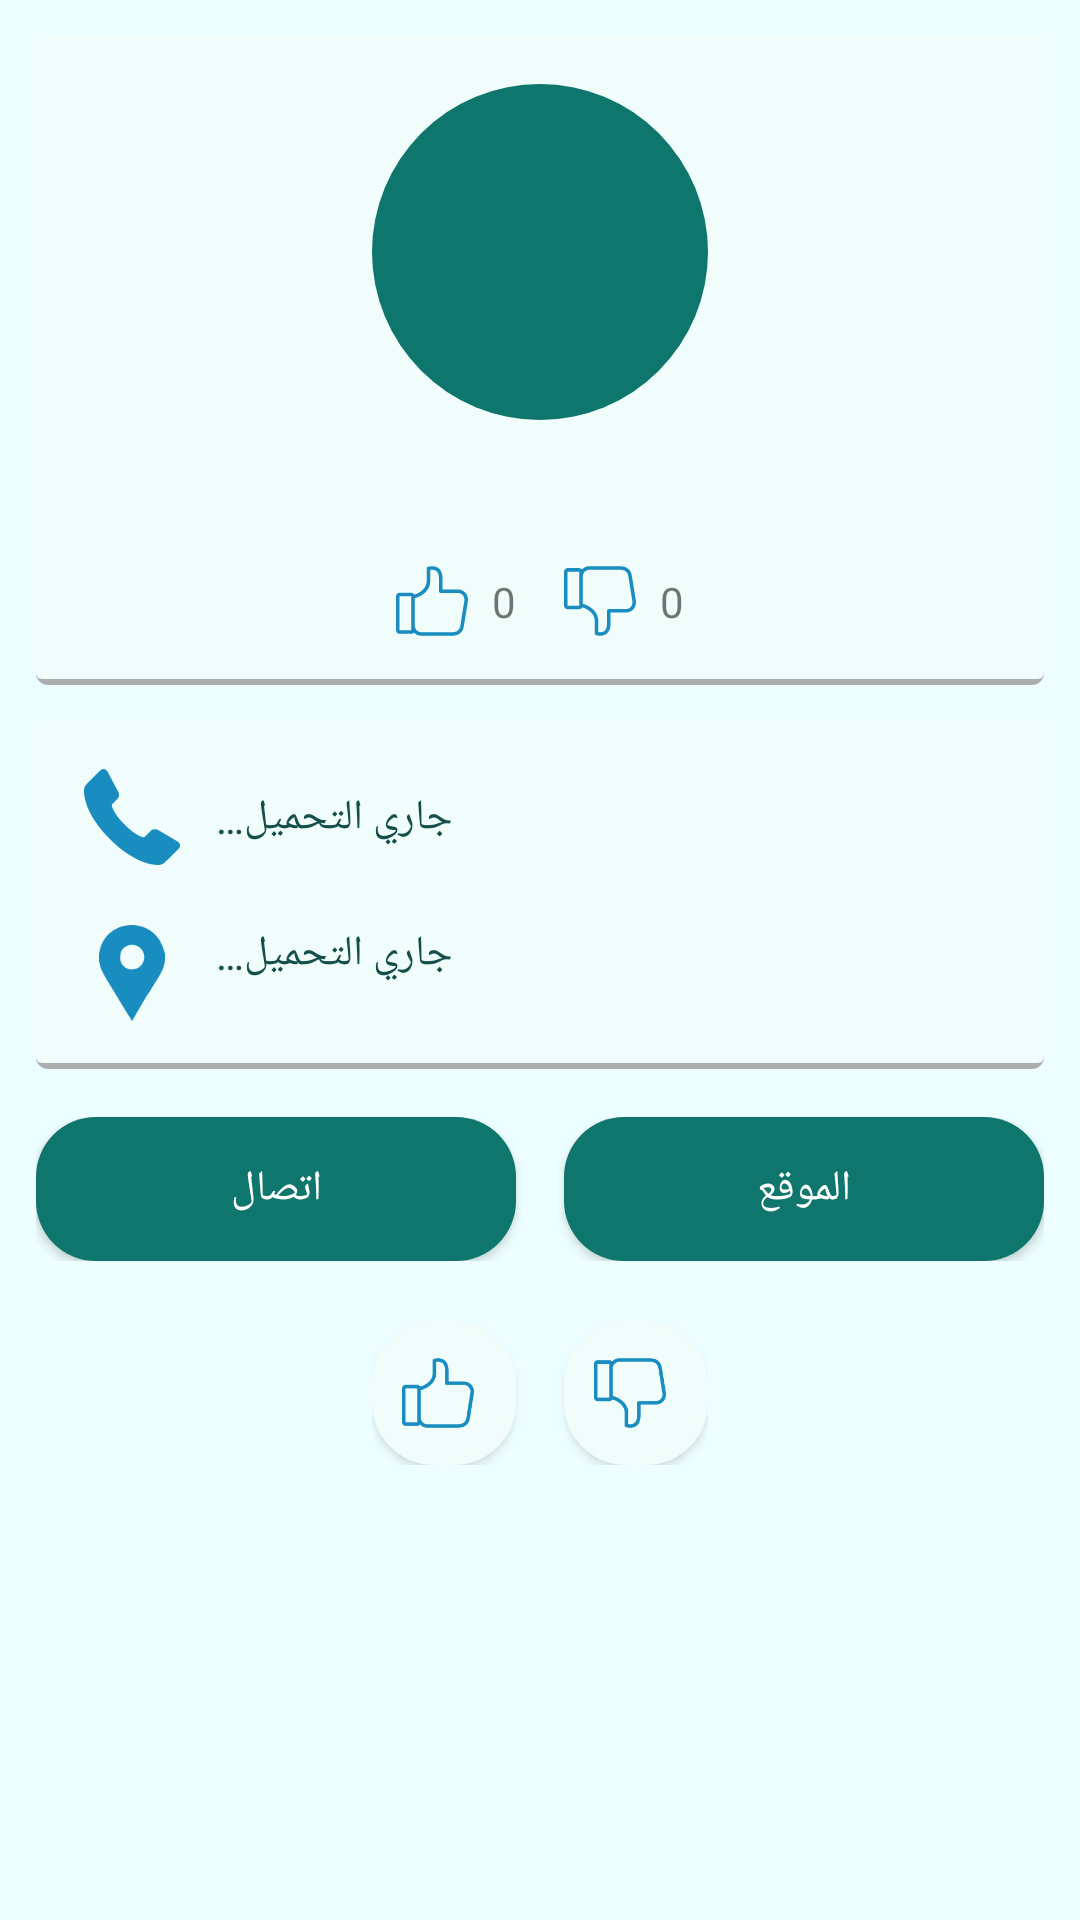

Write the Android layout XML for this screen, with the resource values it uses.
<!-- AndroidManifest.xml: fallback theme Theme.MaterialComponents.DayNight.NoActionBar -->
<!-- res/layout/activity_vprofile_worker.xml -->
<?xml version="1.0" encoding="utf-8"?>

<ScrollView xmlns:android="http://schemas.android.com/apk/res/android"
    xmlns:app="http://schemas.android.com/apk/res-auto"
    xmlns:tools="http://schemas.android.com/tools"
    android:layout_width="match_parent"
    android:layout_height="match_parent"
    android:background="@color/background"
    android:fillViewport="true"
    tools:context=".VProfileWorker">

    <android.support.constraint.ConstraintLayout
        android:layout_width="match_parent"
        android:layout_height="wrap_content"
        android:paddingBottom="24dp">

        <android.support.constraint.ConstraintLayout
            android:id="@+id/constraintLayout"
            android:layout_width="0dp"
            android:layout_height="wrap_content"
            android:layout_margin="12dp"
            android:background="@drawable/shadow_style"
            android:paddingBottom="16dp"
            app:layout_constraintEnd_toEndOf="parent"
            app:layout_constraintStart_toStartOf="parent"
            app:layout_constraintTop_toTopOf="parent">

            <ImageView
                android:id="@+id/imageView7"
                android:layout_width="112dp"
                android:layout_height="112dp"
                android:layout_marginTop="16dp"
                android:background="@drawable/rounded_logo"
                app:layout_constraintEnd_toEndOf="parent"
                app:layout_constraintStart_toStartOf="parent"
                app:layout_constraintTop_toTopOf="parent"
                app:srcCompat="@drawable/ic_user_avatar" />

            <TextView
                android:id="@+id/VWorkerFullName"
                android:layout_width="wrap_content"
                android:layout_height="wrap_content"
                android:layout_marginTop="12dp"
                android:textColor="@color/textPrimary"
                android:textSize="18sp"
                android:textStyle="bold"
                app:layout_constraintEnd_toEndOf="parent"
                app:layout_constraintStart_toStartOf="parent"
                app:layout_constraintTop_toBottomOf="@+id/imageView7"
                tools:text="الإسم الكامل" />

            <ImageView
                android:id="@+id/imageView8"
                android:layout_width="wrap_content"
                android:layout_height="wrap_content"
                android:layout_marginTop="12dp"
                android:layout_marginEnd="8dp"
                app:layout_constraintEnd_toStartOf="@+id/VWorkerLikes"
                app:layout_constraintHorizontal_chainStyle="packed"
                app:layout_constraintStart_toStartOf="parent"
                app:layout_constraintTop_toBottomOf="@+id/VWorkerFullName"
                app:srcCompat="@drawable/ic_like" />

            <TextView
                android:id="@+id/VWorkerLikes"
                android:layout_width="wrap_content"
                android:layout_height="wrap_content"
                android:layout_marginEnd="16dp"
                android:text="0"
                app:layout_constraintBottom_toBottomOf="@+id/imageView8"
                app:layout_constraintEnd_toStartOf="@+id/imageView9"
                app:layout_constraintStart_toEndOf="@+id/imageView8"
                app:layout_constraintTop_toTopOf="@+id/imageView8" />

            <ImageView
                android:id="@+id/imageView9"
                android:layout_width="wrap_content"
                android:layout_height="wrap_content"
                android:layout_marginEnd="8dp"
                app:layout_constraintBottom_toBottomOf="@+id/imageView8"
                app:layout_constraintEnd_toStartOf="@+id/VWorkerDislikes"
                app:layout_constraintStart_toEndOf="@+id/VWorkerLikes"
                app:layout_constraintTop_toTopOf="@+id/imageView8"
                app:srcCompat="@drawable/ic_dislike" />

            <TextView
                android:id="@+id/VWorkerDislikes"
                android:layout_width="wrap_content"
                android:layout_height="wrap_content"
                android:text="0"
                app:layout_constraintBottom_toBottomOf="@+id/imageView8"
                app:layout_constraintEnd_toEndOf="parent"
                app:layout_constraintStart_toEndOf="@+id/imageView9"
                app:layout_constraintTop_toTopOf="@+id/imageView8" />
        </android.support.constraint.ConstraintLayout>

        <android.support.constraint.ConstraintLayout
            android:id="@+id/constraintLayout2"
            android:layout_width="0dp"
            android:layout_height="wrap_content"
            android:layout_marginStart="12dp"
            android:layout_marginTop="12dp"
            android:layout_marginEnd="12dp"
            android:background="@drawable/shadow_style"
            android:padding="16dp"
            app:layout_constraintEnd_toEndOf="parent"
            app:layout_constraintStart_toStartOf="parent"
            app:layout_constraintTop_toBottomOf="@+id/constraintLayout">

            <ImageView
                android:id="@+id/imageView10"
                android:layout_width="32dp"
                android:layout_height="32dp"
                app:layout_constraintStart_toStartOf="parent"
                app:layout_constraintTop_toTopOf="parent"
                app:srcCompat="@drawable/ic_phone" />

            <TextView
                android:id="@+id/VWorkerPhone"
                android:layout_width="0dp"
                android:layout_height="wrap_content"
                android:layout_marginStart="12dp"
                android:gravity="end|center_vertical"
                android:text="@string/loading"
                android:textColor="@color/textPrimary"
                app:layout_constraintBottom_toBottomOf="@+id/imageView10"
                app:layout_constraintEnd_toEndOf="parent"
                app:layout_constraintStart_toEndOf="@+id/imageView10"
                app:layout_constraintTop_toTopOf="@+id/imageView10" />

            <ImageView
                android:id="@+id/imageView11"
                android:layout_width="32dp"
                android:layout_height="32dp"
                android:layout_marginTop="20dp"
                app:layout_constraintStart_toStartOf="parent"
                app:layout_constraintTop_toBottomOf="@+id/imageView10"
                app:srcCompat="@drawable/ic_location" />

            <TextView
                android:id="@+id/VWorkerAddress"
                android:layout_width="0dp"
                android:layout_height="wrap_content"
                android:layout_marginStart="12dp"
                android:gravity="end"
                android:text="@string/loading"
                android:textColor="@color/textPrimary"
                app:layout_constraintEnd_toEndOf="parent"
                app:layout_constraintStart_toEndOf="@+id/imageView11"
                app:layout_constraintTop_toTopOf="@+id/imageView11" />
        </android.support.constraint.ConstraintLayout>

        <LinearLayout
            android:id="@+id/actionRow"
            android:layout_width="0dp"
            android:layout_height="wrap_content"
            android:layout_marginStart="12dp"
            android:layout_marginTop="16dp"
            android:layout_marginEnd="12dp"
            android:gravity="center"
            android:orientation="horizontal"
            app:layout_constraintEnd_toEndOf="parent"
            app:layout_constraintStart_toStartOf="parent"
            app:layout_constraintTop_toBottomOf="@+id/constraintLayout2">

            <Button
                android:id="@+id/callButton"
                android:layout_width="0dp"
                android:layout_height="48dp"
                android:layout_marginEnd="8dp"
                android:layout_weight="1"
                android:background="@drawable/button_style1"
                android:text="@string/call_worker"
                android:textColor="#FFFFFF" />

            <Button
                android:id="@+id/mapsButton"
                android:layout_width="0dp"
                android:layout_height="48dp"
                android:layout_marginStart="8dp"
                android:layout_weight="1"
                android:background="@drawable/button_style1"
                android:text="@string/open_maps"
                android:textColor="#FFFFFF" />
        </LinearLayout>

        <LinearLayout
            android:layout_width="wrap_content"
            android:layout_height="wrap_content"
            android:layout_marginTop="20dp"
            android:gravity="center"
            android:orientation="horizontal"
            app:layout_constraintEnd_toEndOf="parent"
            app:layout_constraintStart_toStartOf="parent"
            app:layout_constraintTop_toBottomOf="@+id/actionRow">

            <Button
                android:id="@+id/likeButton"
                android:layout_width="48dp"
                android:layout_height="48dp"
                android:layout_marginEnd="16dp"
                android:background="@drawable/button_reaction"
                android:drawableLeft="@drawable/ic_like"
                android:paddingLeft="10dp" />

            <Button
                android:id="@+id/dislikeButton"
                android:layout_width="48dp"
                android:layout_height="48dp"
                android:background="@drawable/button_reaction"
                android:drawableLeft="@drawable/ic_dislike"
                android:paddingLeft="10dp" />
        </LinearLayout>
    </android.support.constraint.ConstraintLayout>
</ScrollView>
<!-- resources referenced by this layout -->
<resources>
  <color name="background">#ECFEFF</color>
  <color name="textPrimary">#134E4A</color>
  <!-- drawable button_reaction (drawable) -->
  <?xml version="1.0" encoding="utf-8"?>
  
  <ripple xmlns:android="http://schemas.android.com/apk/res/android"
      xmlns:tools="http://schemas.android.com/tools"
      android:color="#D2D7DF"
      tools:targetApi="lollipop">
      <item>
          <shape android:shape="rectangle"  android:color="@color/profileBackgroundColor">
              <corners
                  android:bottomLeftRadius="20dp"
                  android:topLeftRadius="20dp"
                  android:bottomRightRadius="20dp"
                  android:topRightRadius="20dp" android:radius="10dp"  />
              <solid android:color="@color/profileBackgroundColor" />
              <stroke android:width="1.5dp" android:color="@color/profileBackgroundColor">
  
              </stroke>
          </shape>
      </item>
  </ripple>
  <!-- drawable button_style1 (drawable) -->
  <?xml version="1.0" encoding="utf-8"?>
  
  <ripple xmlns:android="http://schemas.android.com/apk/res/android"
      xmlns:tools="http://schemas.android.com/tools"
      android:color="#D2D7DF"
      tools:targetApi="lollipop">
      <item>
          <shape android:shape="rectangle"  android:color="@color/blue">
              <corners
                  android:bottomLeftRadius="20dp"
                  android:topLeftRadius="20dp"
                  android:bottomRightRadius="20dp"
                  android:topRightRadius="20dp" android:radius="10dp"  />
          <solid android:color="@color/blue" />
          </shape>
      </item>
  </ripple>
  <!-- drawable ic_location (drawable) -->
  <vector android:height="24dp" android:viewportHeight="430.114"
      android:viewportWidth="430.114" android:width="24dp" xmlns:android="http://schemas.android.com/apk/res/android">
      <path android:fillColor="#198cc0" android:pathData="M356.208,107.051c-1.531,-5.738 -4.64,-11.852 -6.94,-17.205C321.746,23.704 261.611,0 213.055,0C148.054,0 76.463,43.586 66.905,133.427v18.355c0,0.766 0.264,7.647 0.639,11.089c5.358,42.816 39.143,88.32 64.375,131.136c27.146,45.873 55.314,90.999 83.221,136.106c17.208,-29.436 34.354,-59.259 51.17,-87.933c4.583,-8.415 9.903,-16.825 14.491,-24.857c3.058,-5.348 8.9,-10.696 11.569,-15.672c27.145,-49.699 70.838,-99.782 70.838,-149.104v-20.262C363.209,126.938 356.581,108.204 356.208,107.051zM214.245,199.193c-19.107,0 -40.021,-9.554 -50.344,-35.939c-1.538,-4.2 -1.414,-12.617 -1.414,-13.388v-11.852c0,-33.636 28.56,-48.932 53.406,-48.932c30.588,0 54.245,24.472 54.245,55.06C270.138,174.729 244.833,199.193 214.245,199.193z"/>
  </vector>
  <!-- drawable rounded_logo (drawable) -->
  <?xml version="1.0" encoding="utf-8"?>
  
  <shape xmlns:android="http://schemas.android.com/apk/res/android"
      android:shape="oval" android:useLevel="true"
      android:dither="true">
      <size android:height="8dp" android:width="8dp"></size>
      <solid android:color="@color/blue"></solid>
  </shape>
  <!-- drawable shadow_style (drawable) -->
  <?xml version="1.0" encoding="utf-8"?>
  
  <layer-list xmlns:android="http://schemas.android.com/apk/res/android">
      <item>
          <shape android:shape="rectangle">
              <solid android:color="#ca999999"/>
              <corners android:radius="4dp" />
          </shape>
      </item>
  
      <item
          android:left="0dp"
          android:right="0dp"
          android:top="0dp"
          android:bottom="2dp">
          <shape android:shape="rectangle">
              <solid android:color="@color/profileBackgroundColor"/>
              <corners android:radius="2dp" />
          </shape>
      </item>
  </layer-list>
  <string name="call_worker">اتصال</string>
  <string name="loading">جاري التحميل…</string>
  <string name="open_maps">الموقع</string>
  <color name="profileBackgroundColor">#F0FDFA</color>
  <color name="blue">#0F766E</color>
</resources>
